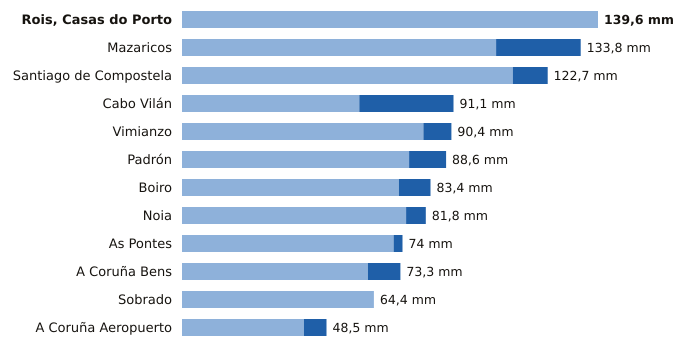

Values plotted in this chart, from the file beside it:
estacion, provincia, indicativo, mm_6_dias_anteriores, mm_hoy, mm_7_dias, horas_de_hoy
Rois, Casas do Porto, A Coruña, 1476R, 139.6, 0.0, 139.6, 6
Mazaricos, A Coruña, 1406X, 105.4, 28.4, 133.8, 11
Santiago de Compostela, A Coruña, 1475X, 111.0, 11.7, 122.7, 12
Cabo Vilán, A Coruña, 1393, 59.5, 31.6, 91.1, 12
Vimianzo, A Coruña, 1399, 81.0, 9.4, 90.4, 8
Padrón, A Coruña, 1473A, 76.2, 12.4, 88.6, 12
Boiro, A Coruña, 1442U, 72.8, 10.6, 83.4, 10
Noia, A Coruña, 1435C, 75.2, 6.6, 81.8, 9
As Pontes, A Coruña, 1363X, 71.0, 3.0, 74.0, 10
A Coruña Bens, A Coruña, 1387D, 62.4, 10.9, 73.3, 12
Sobrado, A Coruña, 1410X, 64.4, 0.0, 64.4, 8
A Coruña Aeropuerto, A Coruña, 1387E, 40.9, 7.6, 48.5, 12
